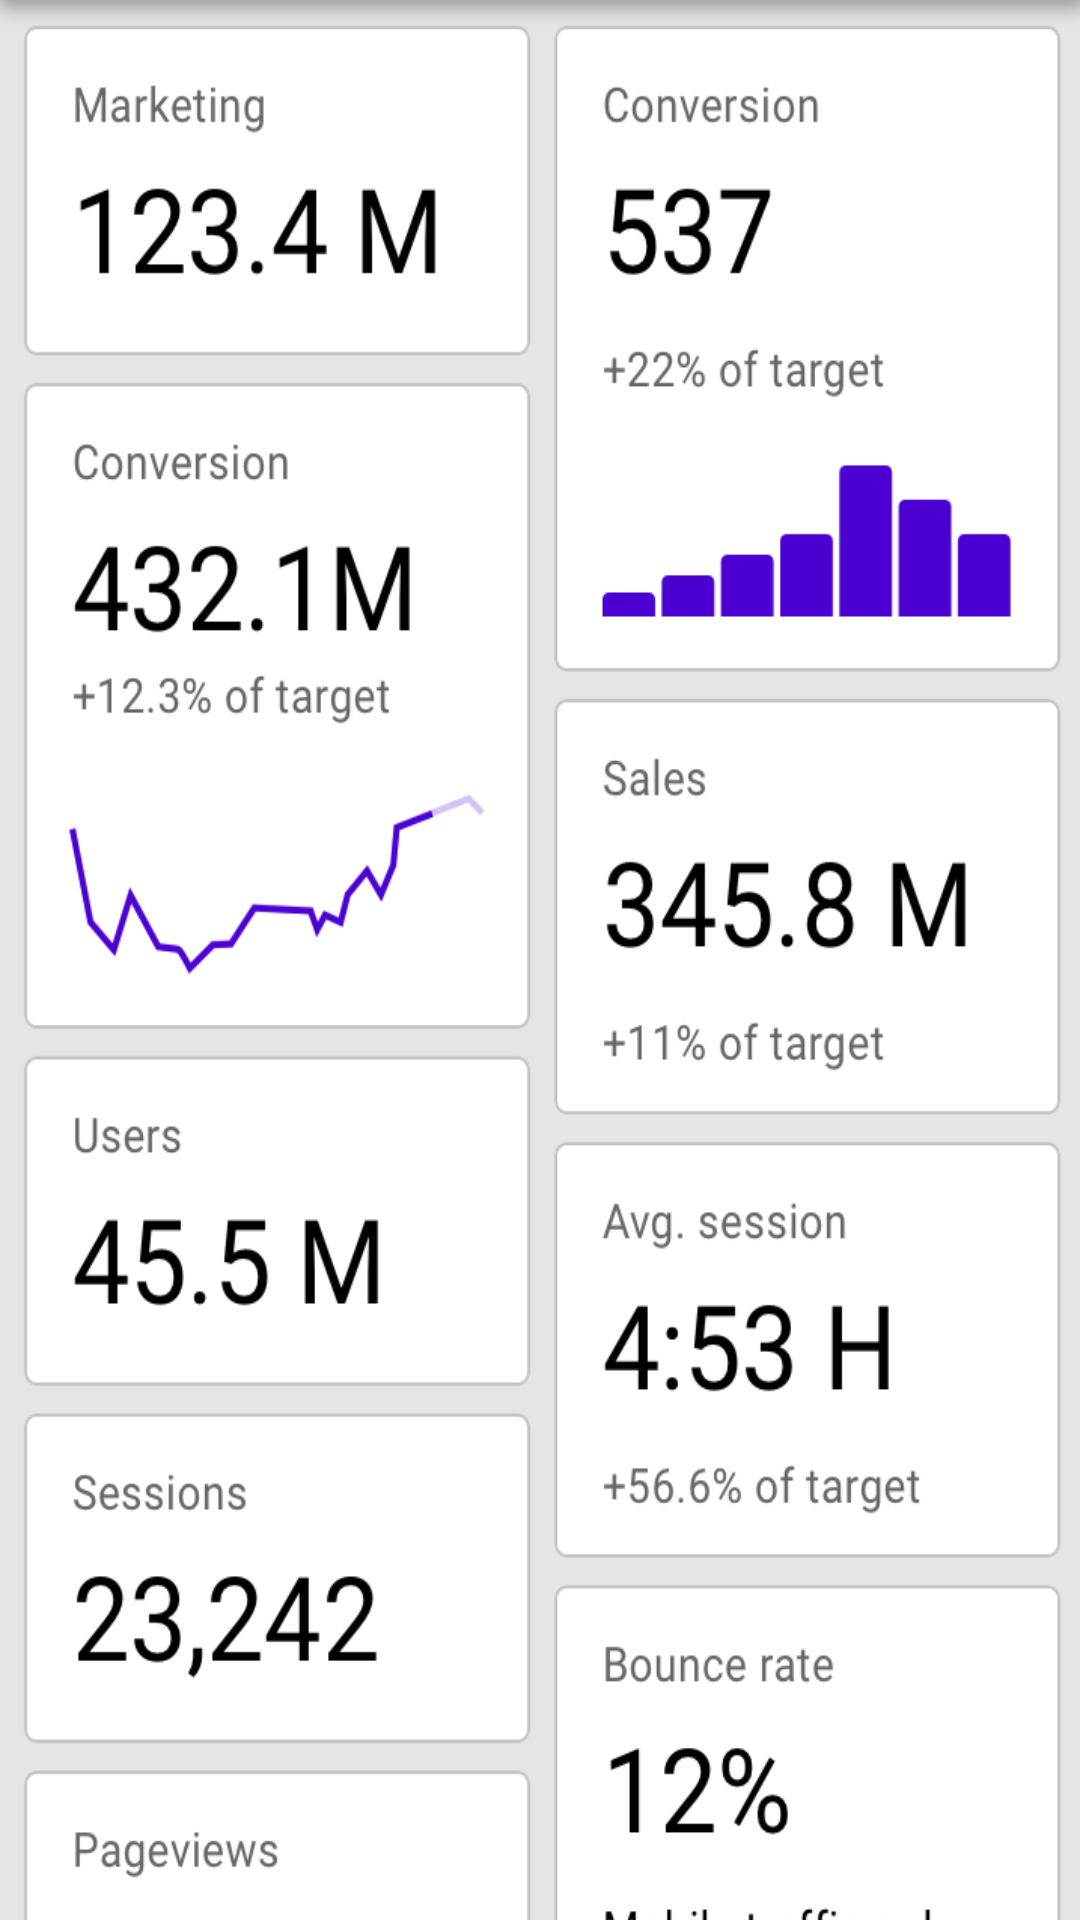

Write the Android layout XML for this screen, with the resource values it uses.
<!-- AndroidManifest.xml: application theme Theme.App_sereno_android -->
<!-- res/layout/fragment_main.xml -->
<?xml version="1.0" encoding="utf-8"?>
<androidx.constraintlayout.widget.ConstraintLayout
    xmlns:android="http://schemas.android.com/apk/res/android"
    xmlns:app="http://schemas.android.com/apk/res-auto"
    xmlns:tools="http://schemas.android.com/tools"
    android:layout_width="match_parent"
    android:layout_height="match_parent">
    
    <androidx.core.widget.NestedScrollView
        android:layout_width="match_parent"
        android:layout_height="match_parent"
        android:fillViewport="true"
        app:layout_behavior="@string/appbar_scrolling_view_behavior"
        app:layout_constraintEnd_toEndOf="parent"
        app:layout_constraintStart_toStartOf="parent"
        app:layout_constraintTop_toTopOf="parent">

        


        <ImageView
            android:id="@+id/imageView"
            android:layout_width="match_parent"
            android:layout_height="wrap_content"
            android:contentDescription="Dashboard
"
            android:foregroundGravity="fill_horizontal|fill_vertical|fill"
            android:scaleType="fitXY"
            app:srcCompat="@mipmap/dashboard" />
    </androidx.core.widget.NestedScrollView>


</androidx.constraintlayout.widget.ConstraintLayout>
<!-- resources referenced by this layout -->
<resources>
  <!-- mipmap dashboard: png bitmap (mipmap-xxhdpi, 86493 bytes) -->
  <style name="Theme.App_sereno_android" parent="Theme.Design.NoActionBar">
          
          <item name="colorPrimary">@color/purple_500</item>
          <item name="colorPrimaryVariant">@color/purple_700</item>
          <item name="colorOnPrimary">@color/white</item>
          
          <item name="colorSecondary">@color/teal_200</item>
          <item name="colorSecondaryVariant">@color/teal_700</item>
          <item name="colorOnSecondary">@color/black</item>
          
          <item name="android:statusBarColor" tools:targetApi="l">?attr/colorPrimaryVariant</item>
          
      </style>
  <color name="purple_500">#FF6200EE</color>
  <color name="purple_700">#FF3700B3</color>
  <color name="white">#FFFFFFFF</color>
  <color name="teal_200">#FF03DAC5</color>
  <color name="teal_700">#FF018786</color>
  <color name="black">#FF000000</color>
</resources>
